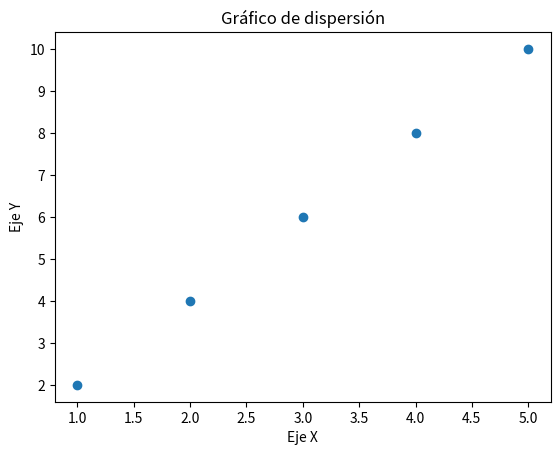

Python code for this plot: (Note: this script raises an exception after producing the figure.)
# Day 16 - 20/06/2023
# Libreria Matplotlib.docx
# pip install matplotlib

import matplotlib.pyplot as plt 

# Datos
x = [1, 2, 3, 4, 5]
y = [2, 4, 6, 8, 10] 

# Crear el gráfico de dispersión
plt.scatter(x, y)

# Personalizar el gráfico
plt.title('Gráfico de dispersión')
plt.xlabel('Eje X')
plt.ylabel('Eje Y') 

# Salvar imagen en un fichero
# Tiene que estar antes de mostrar grafico, sino no funciona
# La ruta parte de raiz
plt.savefig('./Ejemplos/ejemplos012_matplotlib/images/dispersion.png')

# Mostrar el gráfico
plt.show()